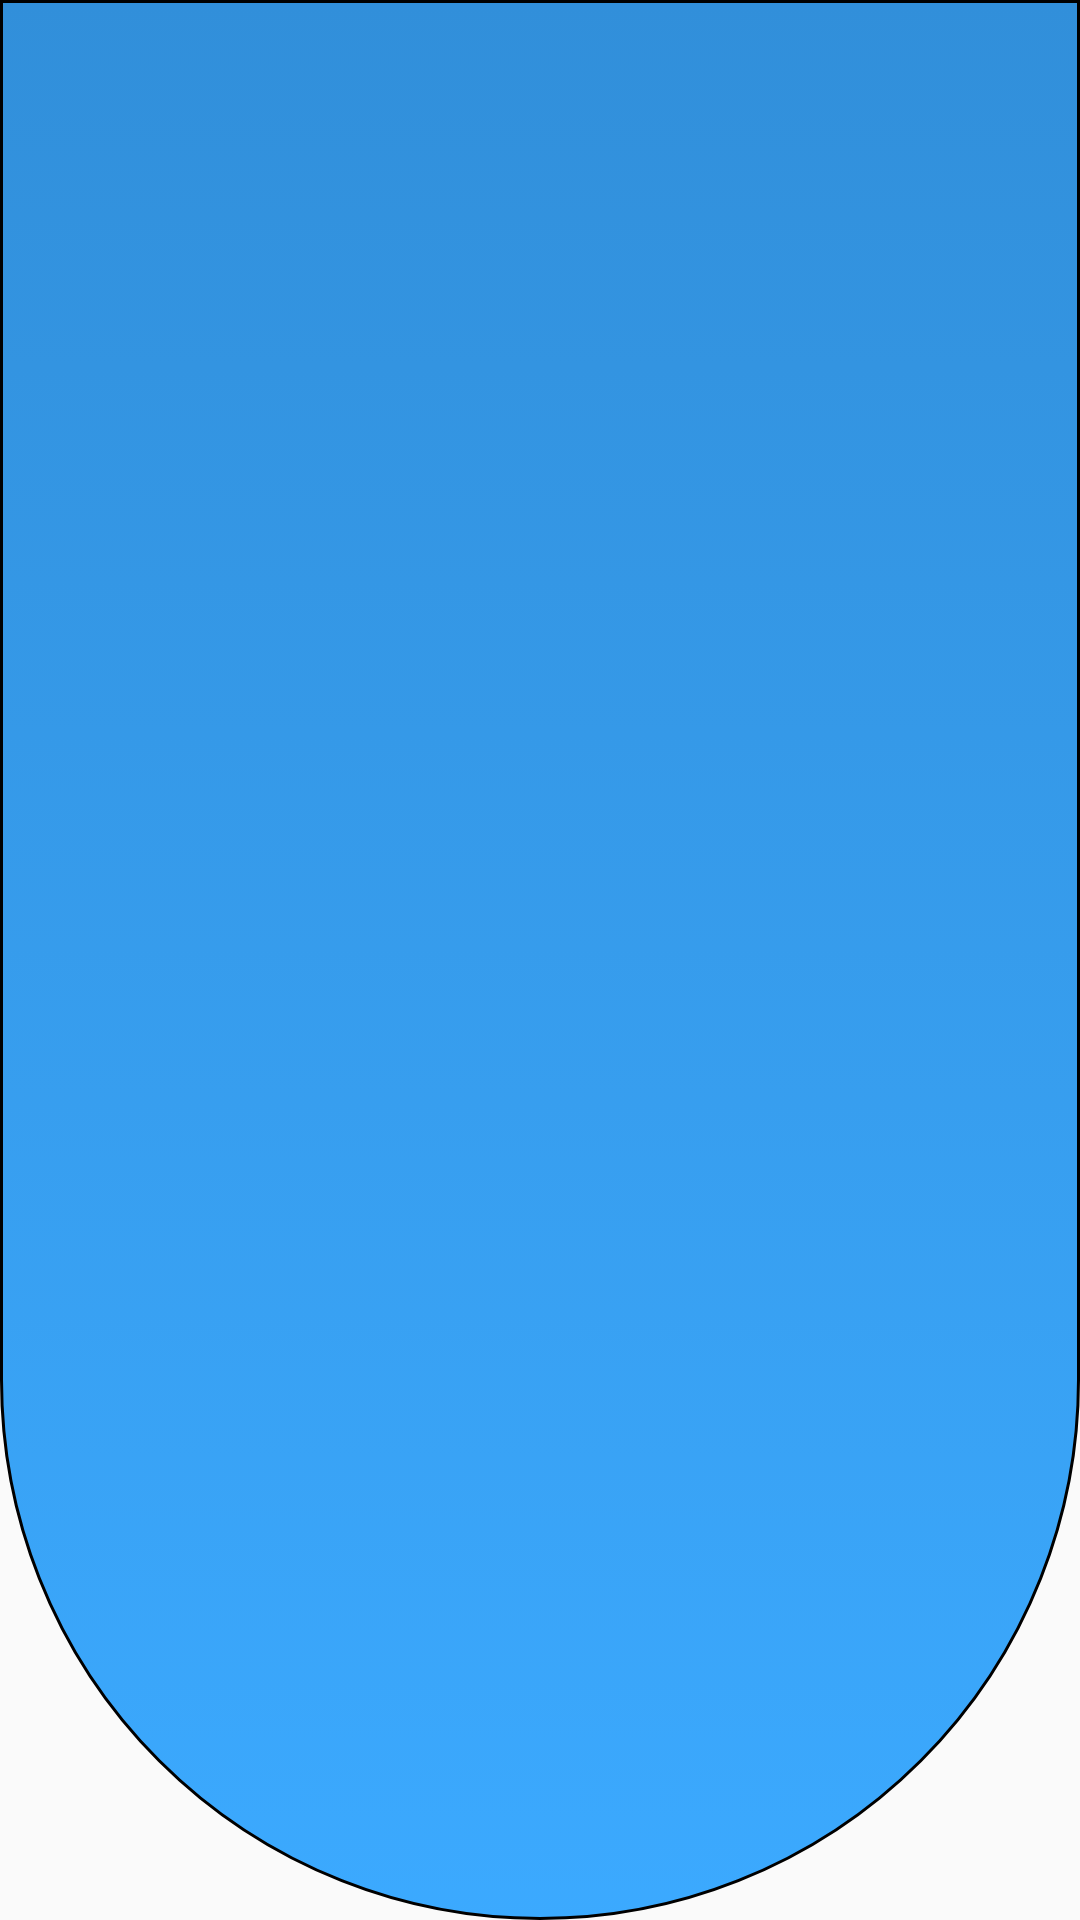

Produce the Android XML layout that renders to this screen, including the resource entries it uses.
<!-- AndroidManifest.xml: application theme AppTheme -->
<!-- res/layout/fragment_scoreboard.xml -->
<?xml version="1.0" encoding="utf-8"?>
<RelativeLayout xmlns:android="http://schemas.android.com/apk/res/android"
    xmlns:tools="http://schemas.android.com/tools"
    android:layout_width="match_parent"
    android:layout_height="match_parent"
    android:background="@drawable/sign_background"
    android:paddingBottom="@dimen/activity_vertical_margin"
    android:paddingLeft="@dimen/activity_horizontal_margin"
    android:paddingRight="@dimen/activity_horizontal_margin"
    android:paddingTop="@dimen/activity_vertical_margin"
    tools:context=".RecordScore">
</RelativeLayout>
<!-- resources referenced by this layout -->
<resources>
  <!-- drawable sign_background (drawable-anydpi) -->
  <?xml version="1.0" encoding="utf-8"?>
  <selector xmlns:android="http://schemas.android.com/apk/res/android">
      <item android:state_pressed="true" >
          <shape android:shape="rectangle"  >
              <corners android:radius="3dip" />
              <stroke android:width="1dip" android:color="#5e7974" />
              <gradient android:angle="-90" android:startColor="#345953" android:endColor="#689a92"  />
          </shape>
      </item>
      <item android:state_focused="true">
          <shape android:shape="rectangle"  >
              <corners android:radius="3dip" />
              <stroke android:width="1dip" android:color="#5e7974" />
              <solid android:color="#58857e"/>
          </shape>
      </item>
      <item >
          <shape android:shape="rectangle"  >
              <corners
                  android:bottomLeftRadius="250dp"
                  android:bottomRightRadius="250dp"
                 />
              <stroke android:width="1dip" android:color="#000000" />
              <gradient android:angle="-90" android:startColor="#318FDA" android:endColor="#E2239FFF" />
          </shape>
      </item>
  </selector>
  <style name="AppTheme" parent="Theme.AppCompat.Light.DarkActionBar">
          
          <item name="colorPrimary">@color/btncolor</item>
          <item name="colorPrimaryDark">@color/bgcolor</item>
          <item name="colorAccent">@color/btncolor</item>
      </style>
  <color name="btncolor">#E22F1E</color>
  <color name="bgcolor">#1D2C55</color>
</resources>
